Run: headless pygame with SDL's dummy video driver; simulated clock (each Clock.tick advances the game by its frame time, no real sleeping); random seed 0; keys injected as events and as key.get_pressed() state; no mouse input.
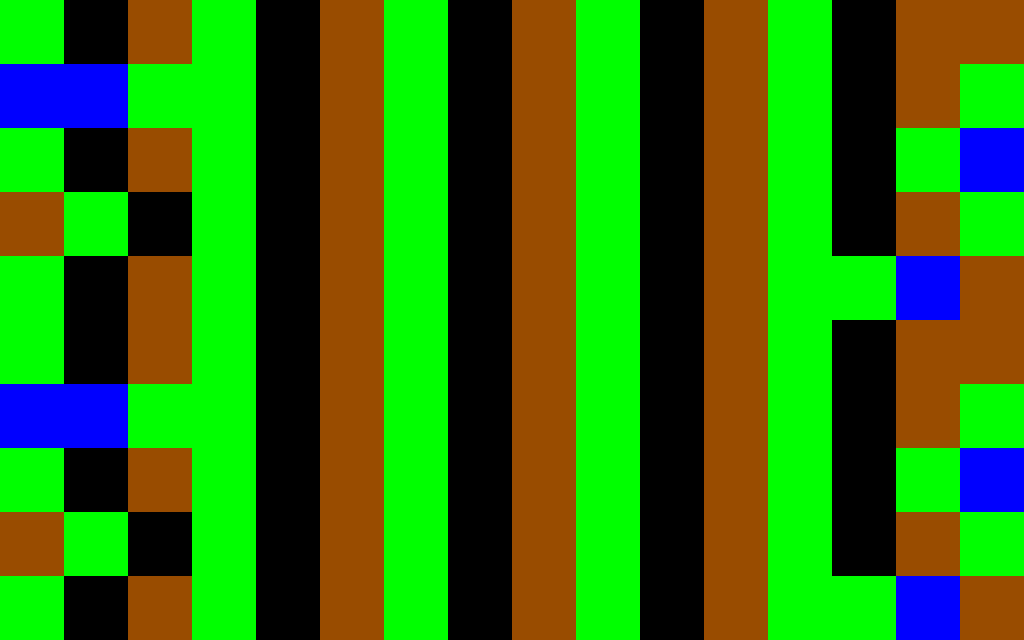
Frame 1 of 4 · flips 1–60 · no input
Frame 2 of 4 · flips 61–180 · tapped SPACE, RETURN · held RIGHT (→), D · screen unchanged from frame 1, image omitted
Frame 3 of 4 · flips 181–300 · held DOWN (↓), S · screen unchanged from frame 2, image omitted
Frame 4 of 4 · flips 301–420 · held LEFT (←), A, UP (↑), W · screen unchanged from frame 3, image omitted

The pygame program that drew these frames:

import pygame, sys
from pygame.locals import *

#constants representing colors
BLACK = (0, 0, 0 )
BROWN = (153, 76, 0 )
GREEN = (0, 255, 0 )
BLUE = (0, 0, 255 )

#constants representing the different resources
DIRT = 0
GRASS = 1
WATER = 2
COAL = 3

#a dictionary linking resources to colors
colors = 	{
				DIRT : BROWN,
				GRASS : GREEN,
				WATER : BLUE,
				COAL : BLACK
			}

#a list representing our tilemap
tilemap = 	[
				[GRASS, COAL, DIRT, GRASS, COAL, DIRT, GRASS, COAL, DIRT, GRASS, COAL, DIRT, GRASS, COAL, DIRT, DIRT ],
				[WATER, WATER, GRASS, GRASS, COAL, DIRT, GRASS, COAL, DIRT, GRASS, COAL, DIRT, GRASS, COAL, DIRT, GRASS],
				[GRASS, COAL, DIRT, GRASS, COAL, DIRT, GRASS, COAL, DIRT, GRASS, COAL, DIRT, GRASS,COAL, GRASS, WATER],
				[DIRT, GRASS, COAL, GRASS, COAL, DIRT, GRASS, COAL, DIRT, GRASS, COAL, DIRT, GRASS, COAL, DIRT, GRASS],
				[GRASS, COAL, DIRT, GRASS, COAL, DIRT, GRASS, COAL, DIRT, GRASS, COAL, DIRT, GRASS,GRASS, WATER, DIRT ],
				[GRASS, COAL, DIRT, GRASS, COAL, DIRT, GRASS, COAL, DIRT, GRASS, COAL, DIRT, GRASS, COAL, DIRT, DIRT ],
				[WATER, WATER, GRASS, GRASS, COAL, DIRT, GRASS, COAL, DIRT, GRASS, COAL, DIRT, GRASS, COAL, DIRT, GRASS],
				[GRASS, COAL, DIRT, GRASS, COAL, DIRT, GRASS, COAL, DIRT, GRASS, COAL, DIRT, GRASS,COAL, GRASS, WATER],
				[DIRT, GRASS, COAL, GRASS, COAL, DIRT, GRASS, COAL, DIRT, GRASS, COAL, DIRT, GRASS, COAL, DIRT, GRASS],
				[GRASS, COAL, DIRT, GRASS, COAL, DIRT, GRASS, COAL, DIRT, GRASS, COAL, DIRT, GRASS,GRASS, WATER, DIRT ]
			]

#useful game dimensions
TILESIZE = 64
MAPWIDTH = 16
MAPHEIGHT = 10

#set up the display
pygame.init()
DISPLAYSURF = pygame.display.set_mode((MAPWIDTH*TILESIZE,MAPHEIGHT*TILESIZE))

while True:

	#get all the user events
	for event in pygame.event.get():
		#if the user wants to quit
		if event.type == QUIT:
			#end the game and close the window
			pygame.quit()
			sys.exit()

	#loop through each row
	for row in range(MAPHEIGHT):
		#loop through each column in the row
		for column in range(MAPWIDTH):
			#draw the resource at that position in the tilemap, using the correct color
			pygame.draw.rect(DISPLAYSURF, colors[tilemap[row][column]], (column*TILESIZE,row*TILESIZE,TILESIZE,TILESIZE))

	#update the display
	pygame.display.update()
